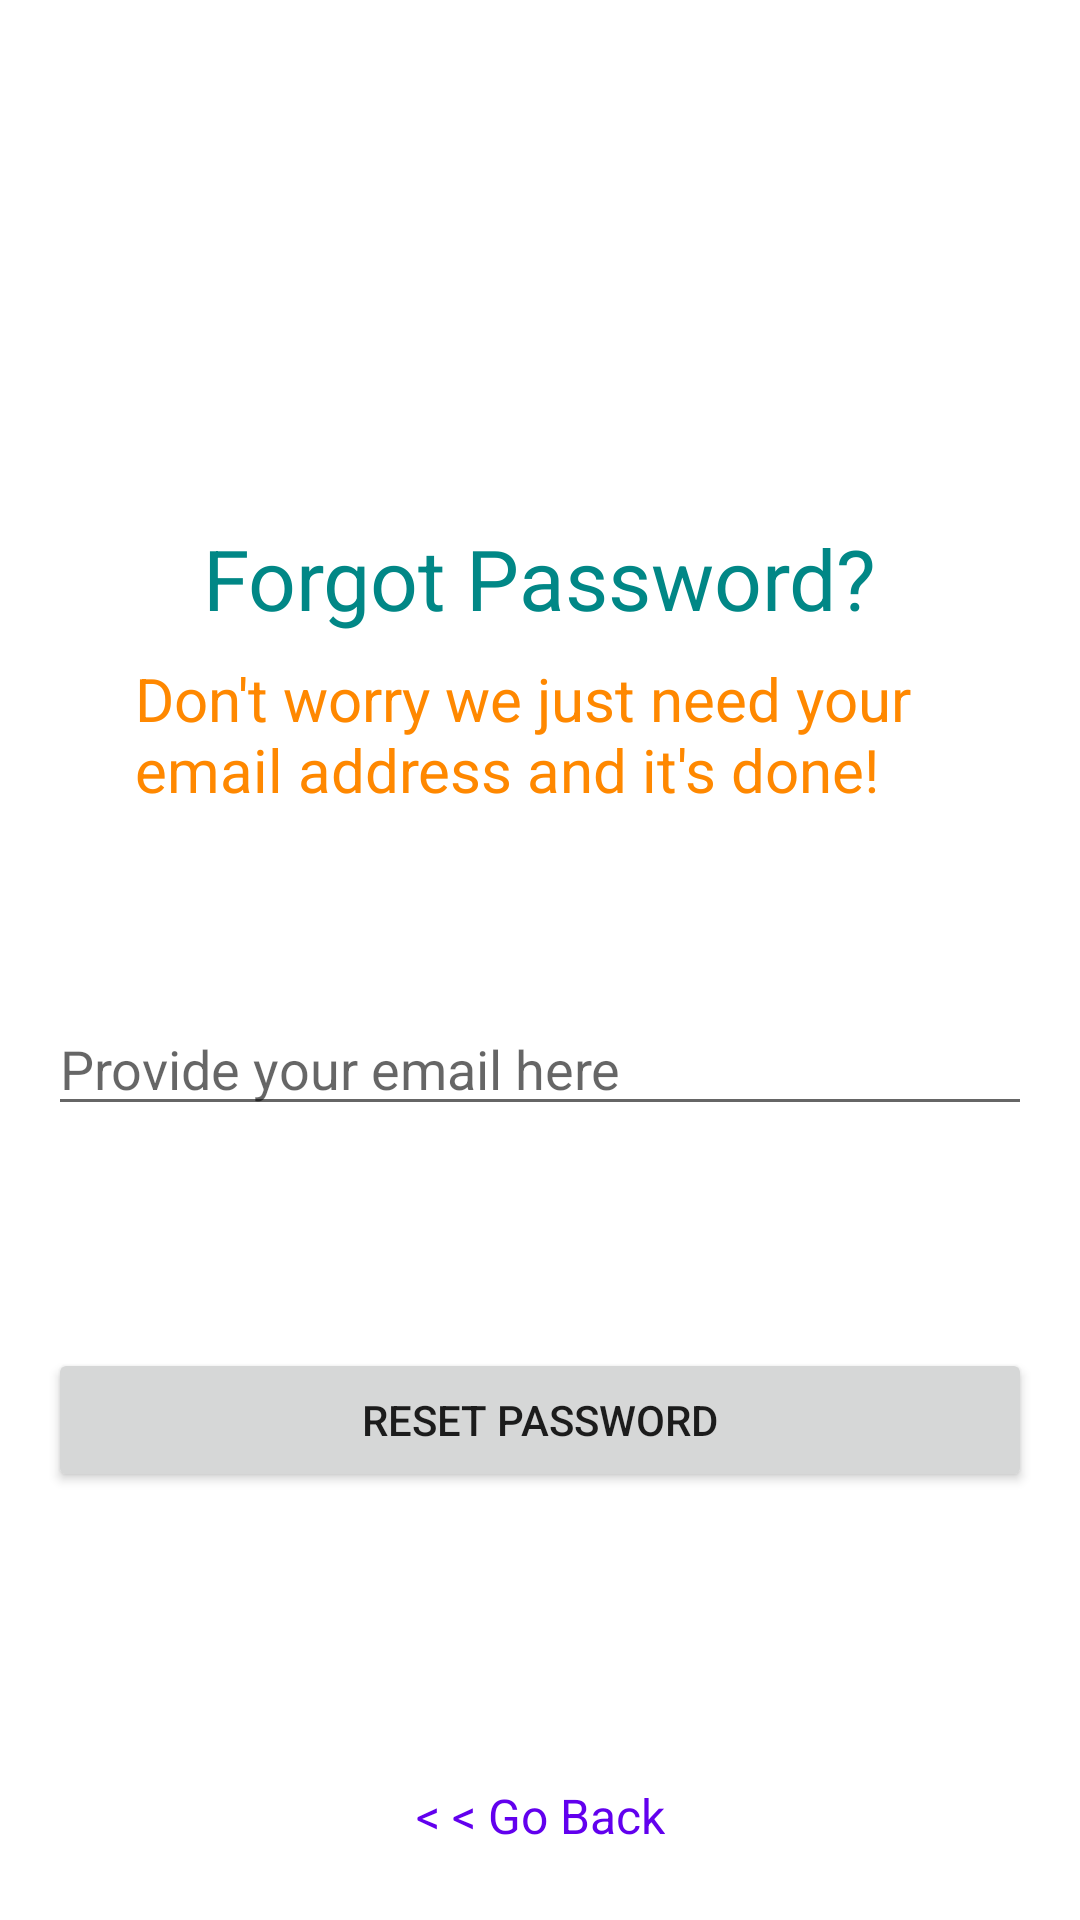

This screen was rendered from an Android layout file. Write that file and the resources it references.
<!-- AndroidManifest.xml: application theme Theme.CraftHouse -->
<!-- res/layout/activity_reset_password.xml -->
<?xml version="1.0" encoding="utf-8"?>
<androidx.constraintlayout.widget.ConstraintLayout xmlns:android="http://schemas.android.com/apk/res/android"
    xmlns:app="http://schemas.android.com/apk/res-auto"
    xmlns:tools="http://schemas.android.com/tools"
    android:layout_width="match_parent"
    android:layout_height="match_parent"
    tools:context=".Reset_Password">

    <ImageView
        android:id="@+id/imageView2"
        android:layout_width="100dp"
        android:layout_height="150dp"
        android:layout_marginTop="16dp"
        app:layout_constraintEnd_toEndOf="parent"
        app:layout_constraintStart_toStartOf="parent"
        app:layout_constraintTop_toTopOf="parent"
        app:srcCompat="@drawable/forgot_pswd" />

    <TextView
        android:id="@+id/textView"
        android:layout_width="wrap_content"
        android:layout_height="wrap_content"
        android:layout_marginStart="8dp"
        android:layout_marginTop="8dp"
        android:layout_marginEnd="8dp"
        android:text="Forgot Password?"
        android:textColor="@color/teal_700"
        android:textSize="28sp"
        app:layout_constraintEnd_toEndOf="parent"
        app:layout_constraintStart_toStartOf="parent"
        app:layout_constraintTop_toBottomOf="@+id/imageView2" />

    <TextView
        android:id="@+id/textView2"
        android:layout_width="270dp"
        android:layout_height="wrap_content"
        android:layout_marginTop="8dp"
        android:text="Don't worry we just need your email address and it's done!"
        android:textColor="@android:color/holo_orange_dark"
        android:textSize="20sp"
        app:layout_constraintEnd_toEndOf="@+id/textView"
        app:layout_constraintStart_toStartOf="@+id/textView"
        app:layout_constraintTop_toBottomOf="@+id/textView" />

    <EditText
        android:id="@+id/forgot_password_email"
        android:layout_width="0dp"
        android:layout_height="wrap_content"
        android:layout_marginStart="16dp"
        android:layout_marginTop="64dp"
        android:layout_marginEnd="16dp"
        android:ems="10"
        android:hint="Provide your email here"
        android:inputType="textEmailAddress"
        app:layout_constraintEnd_toEndOf="parent"
        app:layout_constraintStart_toStartOf="parent"
        app:layout_constraintTop_toBottomOf="@+id/textView2" />

    <Button
        android:id="@+id/button"
        android:layout_width="0dp"
        android:layout_height="wrap_content"
        android:layout_marginStart="16dp"
        android:layout_marginTop="74dp"
        android:layout_marginEnd="16dp"
        android:text="Reset Password"
        app:layout_constraintEnd_toEndOf="parent"
        app:layout_constraintStart_toStartOf="parent"
        app:layout_constraintTop_toBottomOf="@+id/forgot_password_email" />

    <TextView
        android:id="@+id/forgot_password_go_back"
        android:layout_width="wrap_content"
        android:layout_height="wrap_content"
        android:layout_marginBottom="24dp"
        android:text="&lt; &lt; Go Back"
        android:textColor="@color/purple_500"
        android:textSize="16sp"
        app:layout_constraintBottom_toBottomOf="parent"
        app:layout_constraintEnd_toEndOf="parent"
        app:layout_constraintStart_toStartOf="parent" />

</androidx.constraintlayout.widget.ConstraintLayout>
<!-- resources referenced by this layout -->
<resources>
  <style name="Theme.CraftHouse" parent="Theme.MaterialComponents.DayNight.NoActionBar">
          
          <item name="colorPrimary">#CC2929</item>
          
          <item name="colorPrimaryVariant">#CC2929</item>
          <item name="colorOnPrimary">@color/white</item>
          
          <item name="colorSecondary">@color/teal_200</item>
          <item name="colorSecondaryVariant">@color/teal_700</item>
          <item name="colorOnSecondary">@color/black</item>
          
          <item name="android:statusBarColor" tools:targetApi="l">?attr/colorPrimaryVariant</item>
          
      </style>
  <!-- not gathered from this repository: default colours our renderer supplied (Android Studio template values) -->
  <color name="purple_500">#FF6200EE</color>
  <color name="teal_200">#FF03DAC5</color>
  <color name="teal_700">#FF018786</color>
  <color name="black">#FF000000</color>
  <color name="white">#FFFFFFFF</color>
</resources>
